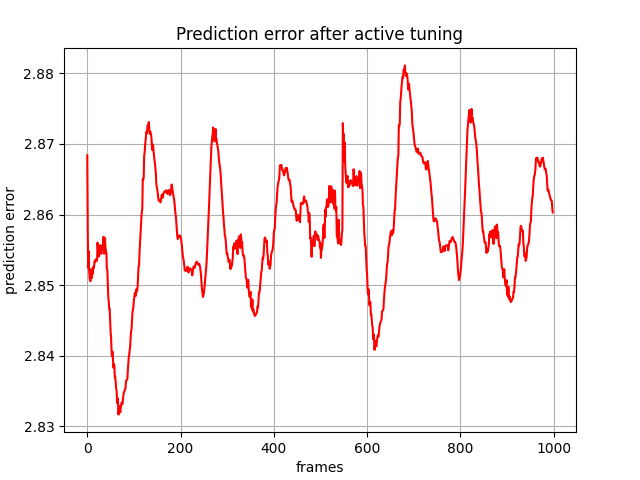

The file beside this chart, header and first rows:
, 0
0, 2.868
1, 2.858
2, 2.852
3, 2.855
4, 2.852
5, 2.851
6, 2.851
7, 2.851
8, 2.852
9, 2.852
10, 2.851
11, 2.852
12, 2.852
13, 2.853
14, 2.852
15, 2.853
16, 2.853
17, 2.853
18, 2.853
19, 2.854
20, 2.853
21, 2.853
22, 2.856
23, 2.855
24, 2.855
25, 2.854
26, 2.855
27, 2.855
28, 2.856
29, 2.855
30, 2.854
31, 2.855
32, 2.856
33, 2.855
34, 2.856
35, 2.857
36, 2.854
37, 2.855
38, 2.857
39, 2.855
40, 2.855
41, 2.854
42, 2.852
43, 2.852
44, 2.85
45, 2.848
46, 2.848
47, 2.847
48, 2.847
49, 2.845
50, 2.843
51, 2.843
52, 2.841
53, 2.84
54, 2.841
55, 2.84
56, 2.838
57, 2.839
58, 2.839
59, 2.837
... 939 more rows
